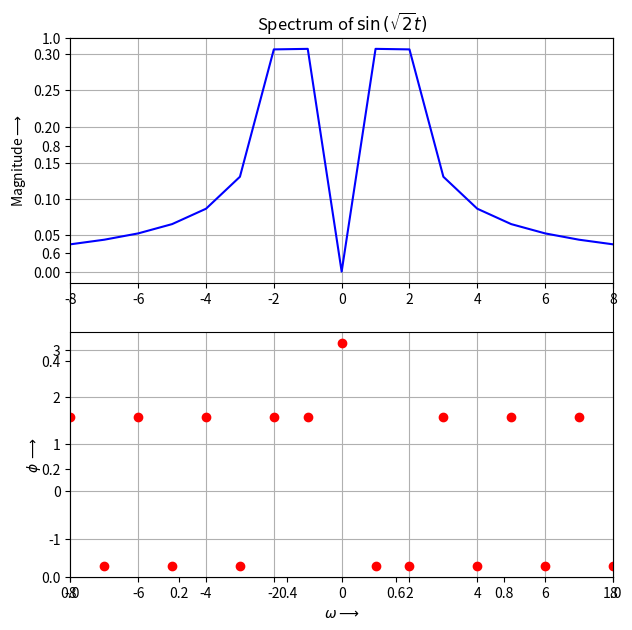
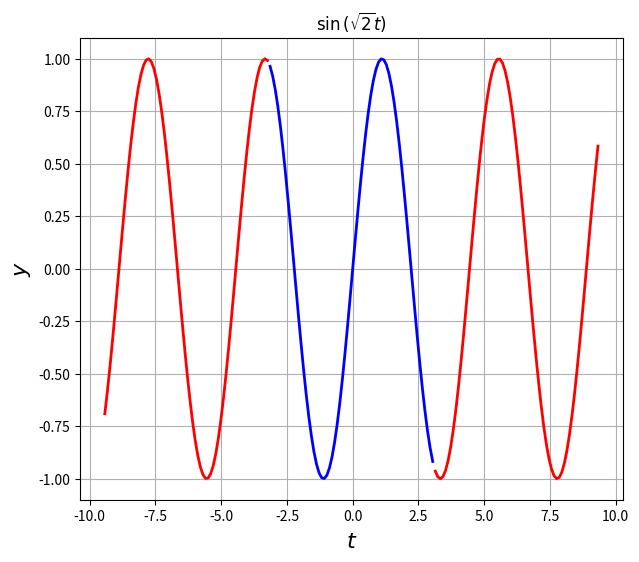
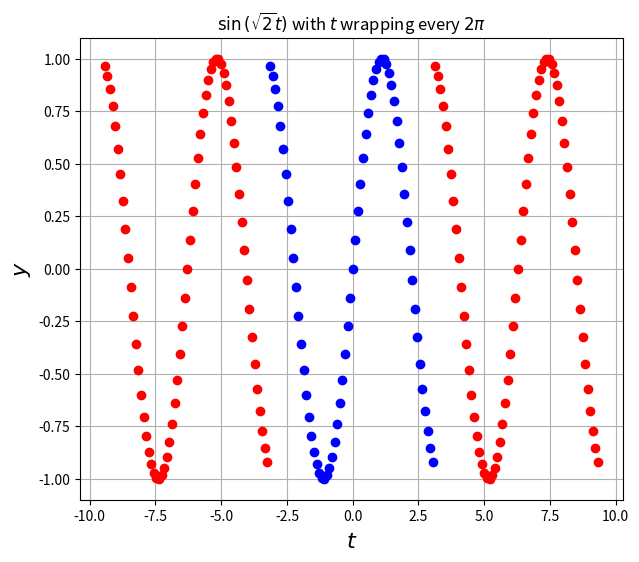
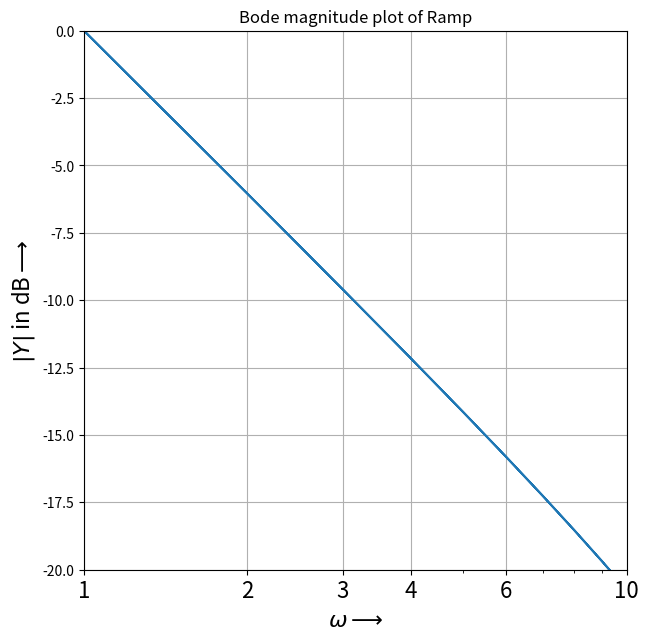
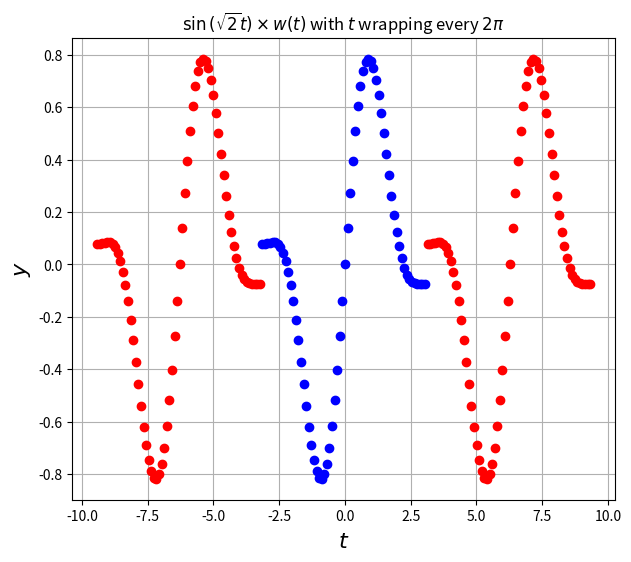
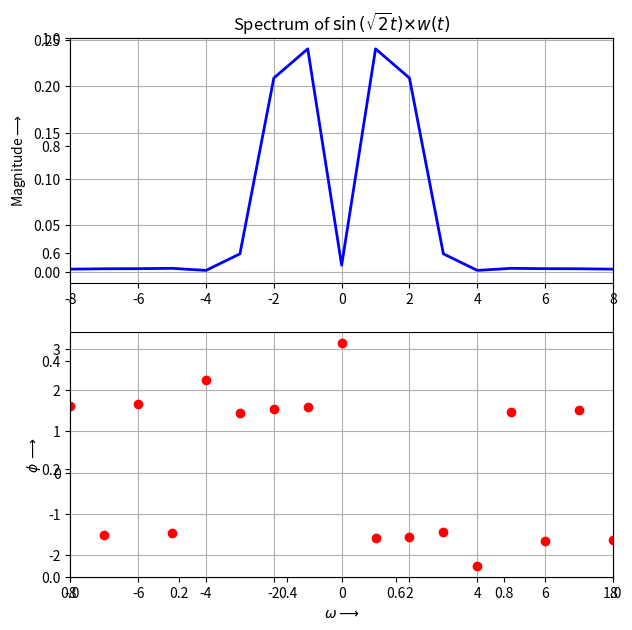
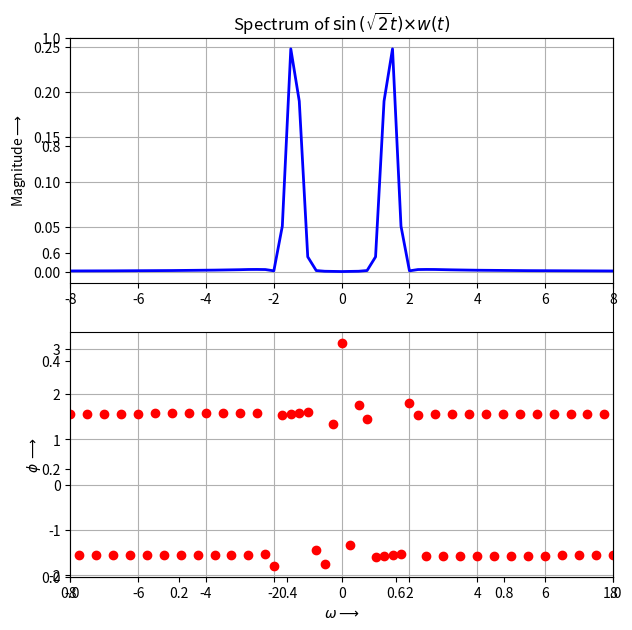
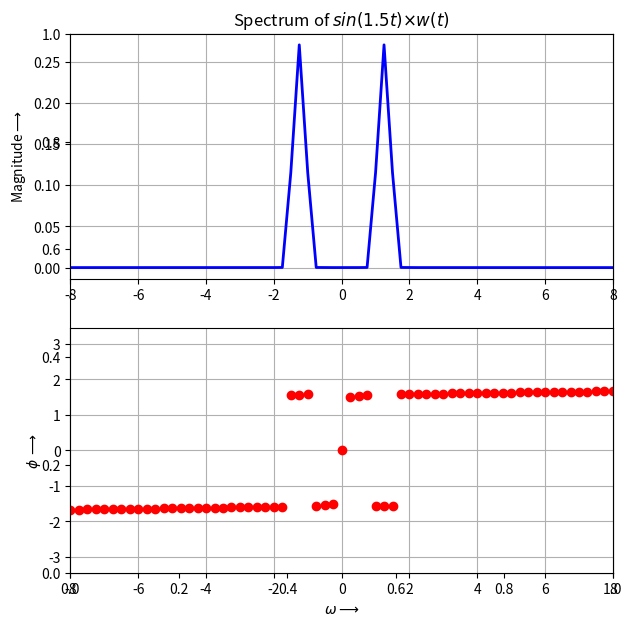
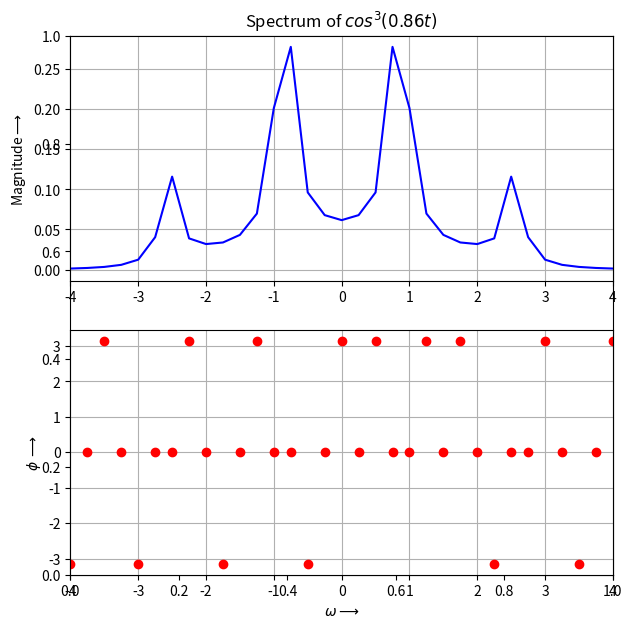
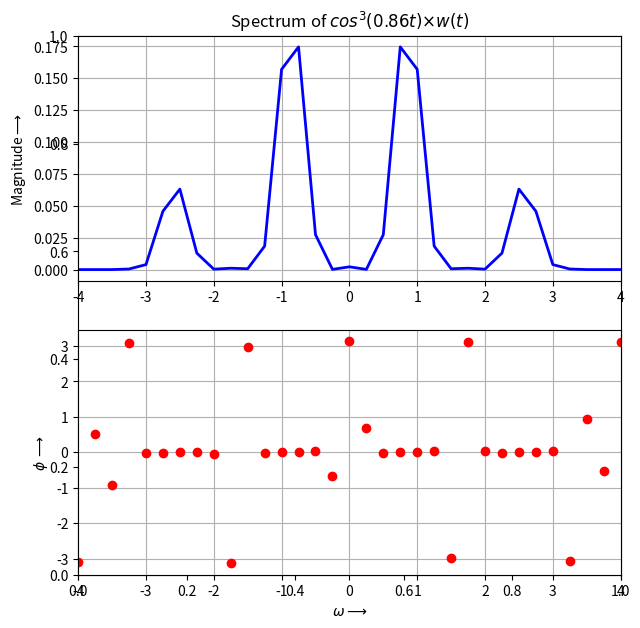
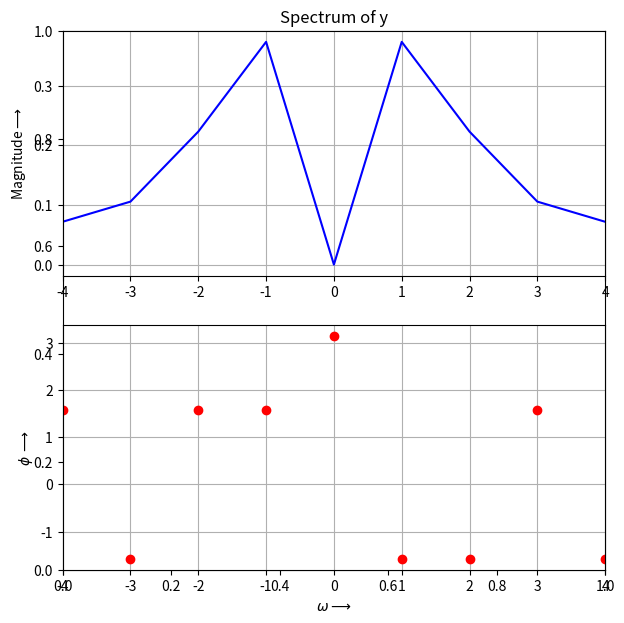
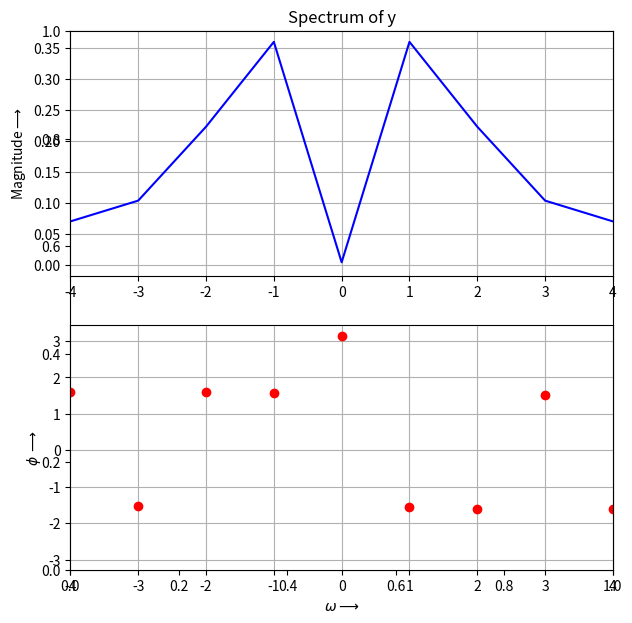
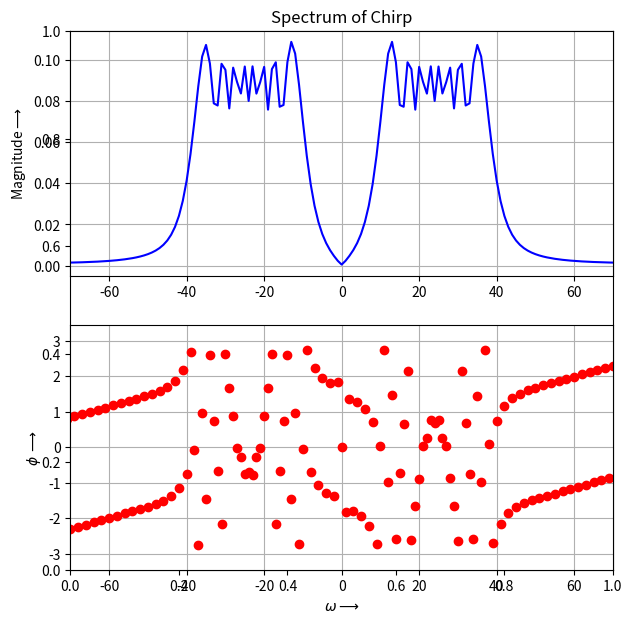
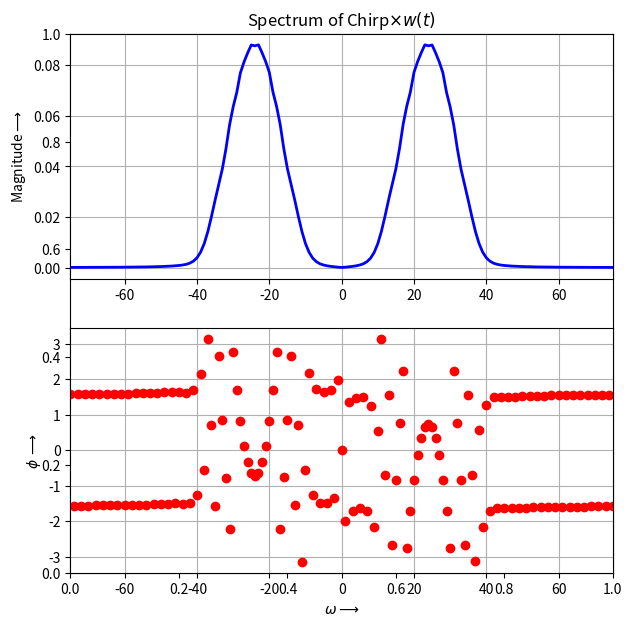
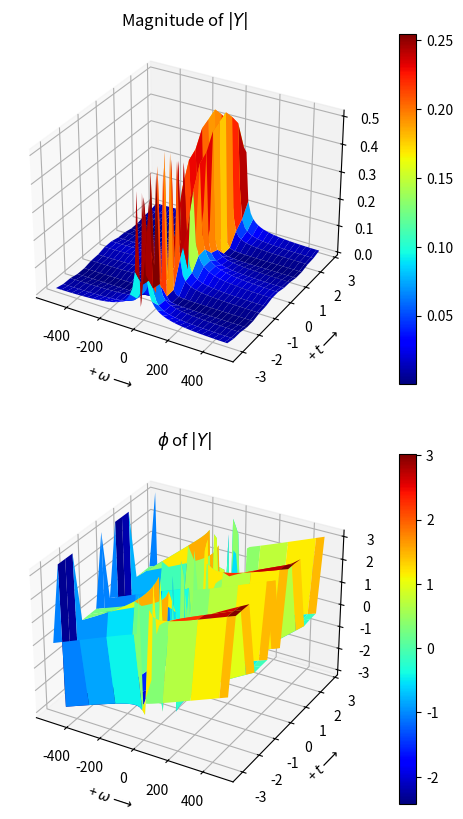
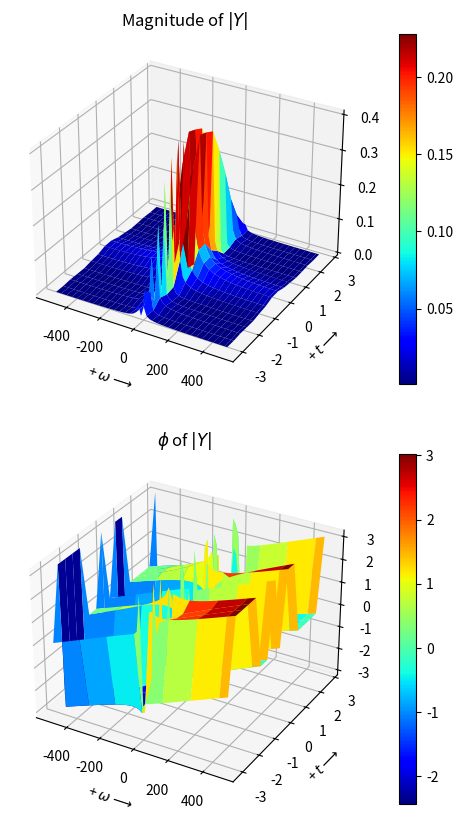

The matplotlib source for these figures, in order:
"""
This code is written by BACHOTTI SAI KRISHNA SHANMUKH EE19B009
    EE2703 Assignment 10 Solution
    DFT for Non-periodic signals
"""
import numpy as np
import matplotlib.pyplot as plt
import scipy.linalg as slg
import mpl_toolkits.mplot3d.axes3d as p3
from matplotlib import cm

# Signal and Helper Functions are defined first

def sinroot2(t):
    return np.sin(np.sqrt(2)*t)

def sina(t):
    return np.sin(1.25*t)

def cos3(t):
    return np.cos(0.86*t)**3

def chirp(t):
    return np.cos(16*(1.5 + t/(2*np.pi))*t)

def dft(tstart,tend,N,f,xlim,title):
    """
    DFT spectrum without any windowing
    tstart : Start Time
    tend : End time
    N : No. of samples
    f : Signal function
    xlim : Plotting limits of x axis
    title : Title of plot
    """
    t = np.linspace(tstart,tend,N+1)
    t = t[:-1]
    dt = t[1] - t[0]
    fmax = 1/dt
    w = np.linspace(-np.pi*fmax,np.pi*fmax,N+1)
    w = w[:-1]
    y = f(t)
    y[0] = 0
    y = np.fft.fftshift(y)
    Y = np.fft.fftshift(np.fft.fft(y))/N
    fig ,ax = plt.subplots(figsize=(7,7))
    plt.subplot(2,1,1)
    plt.plot(w,np.abs(Y),'b')
    plt.xlim([-xlim,xlim])
    plt.ylabel(r"Magnitude$\longrightarrow$")
    plt.title(r"Spectrum of " + title)
    plt.grid()
    plt.subplot(2,1,2)
    plt.plot(w,np.angle(Y),'ro')
    plt.ylabel(r"$\phi$ $\longrightarrow$")
    plt.xlim([-xlim,xlim])
    plt.xlabel(r"$\omega \longrightarrow$")
    plt.grid()

def window_dft(tstart,tend,N,f,xlim,title,antisymmetry = True):
    """
    DFT spectrum with WINDOWING
    tstart : Start Time
    tend : End time
    N : No. of samples
    f : Signal function
    xlim : Plotting limits of x axis
    title : Title of plot
    antisymmetry : if true then y[0] is initialized to zero before fftshift
    """
    t = np.linspace(tstart,tend,N+1)
    t = t[:-1]
    dt = t[1] - t[0]
    fmax = 1/dt
    n=np.arange(N)
    wnd=np.fft.fftshift(0.54+0.46*np.cos(2*np.pi*n/(N-1)))
    w = np.linspace(-np.pi*fmax,np.pi*fmax,N+1)
    w = w[:-1]
    y = f(t)*wnd
    if antisymmetry:
        y[0] = 0
    y = np.fft.fftshift(y)
    Y = np.fft.fftshift(np.fft.fft(y))/N
    fig ,ax = plt.subplots(figsize=(7,7))
    plt.subplot(2,1,1)
    plt.plot(w,np.abs(Y),'b',lw=2)
    plt.xlim([-xlim,xlim])
    plt.ylabel(r"Magnitude$\longrightarrow$")
    plt.title(r"Spectrum of "+ title +r"$\times w(t)$")
    plt.grid()
    plt.subplot(2,1,2)
    plt.plot(w,np.angle(Y),'ro')
    plt.ylabel(r"$\phi$ $\longrightarrow$")
    plt.xlim([-xlim,xlim])
    plt.xlabel(r"$\omega \longrightarrow$")
    plt.grid()
    
def estimator(y, hamming, N=128,power = 2,plotspectrum=False):
    """
    y : input vector
    hamming : If true then hamming window is applied to signal
    N : 128 samples default value
    power : default value set to 2
    plotspectrum : If false then spectrum is not plotted
    """
    t = np.linspace(-np.pi,np.pi,N+1)
    t = t[:-1]
    fmax = 1.0/(t[1]-t[0])
    n = np.arange(128)
    wnd=np.fft.fftshift(0.54+0.46*np.cos(2*np.pi*n/(N-1)))
    w = np.linspace(-np.pi*fmax,np.pi*fmax,N+1)
    w = w[:-1]
    if hamming:
        y = y*wnd
    y[0] = 0
    y = np.fft.fftshift(y)
    Y = np.fft.fftshift(np.fft.fft(y))/N 
    # Prediction of w
    w_pred = np.sum(np.abs(w)*np.abs(Y)**power)/np.sum(np.abs(Y)**power)
    # Prediciton of delta by least squares method
    c1 = np.cos(w_pred*t)
    c2 = np.sin(w_pred*t)
    A = np.c_[c1,c2]
    params = slg.lstsq(A, y)[0]
    cosd = params[0]
    sind = params[1]
    d_pred = np.arctan(-sind/cosd)
    #print(w_pred,d_pred)
    if plotspectrum:
        fig ,ax = plt.subplots(figsize=(7,7))
        plt.subplot(2,1,1)
        plt.plot(w,np.abs(Y),'b')
        plt.xlim([-4,4])
        plt.ylabel(r"Magnitude$\longrightarrow$")
        plt.title(r"Spectrum of y")
        plt.grid()
        plt.subplot(2,1,2)
        plt.plot(w,np.angle(Y),'ro')
        plt.ylabel(r"$\phi$ $\longrightarrow$")
        plt.xlim([-4,4])
        plt.xlabel(r"$\omega \longrightarrow$")
        plt.grid()
    return w_pred, d_pred

def y_generator(w0,d0,N=128):
    """
    This function generates a vector of signal data
    w0 : frequency of cosine signal
    d0 : phase of cosine signal
    """
    t = np.linspace(-np.pi,np.pi,N+1)
    t = t[:-1]
    return np.cos(w0*t + d0)

def y_whitenoise(w0,d0,N=128):
    """
    This function generates a vector of signal data with additional noise
    """
    t = np.linspace(-np.pi,np.pi,N+1)
    t = t[:-1]
    return np.cos(w0*t + d0) + 0.1*np.random.randn(N)    

def estimation_test(gen,w0,d0,l):
    """
    This function does the estimation of parameters for various l and gives the best figures.
    w0,d0 : true Values
    l : No of indices to be checked for estimation
    """
    index = np.linspace(1.5,3,l)
    w_error = np.zeros(l)
    d_error = np.zeros(l)
    for i in range(len(index)):
        w_pred, d_pred = estimator(gen(w0,d0),False,power = index[i])
        w_error[i] = np.abs(w0 - w_pred)
        d_error[i] = np.abs(d0 - d_pred)
    i_best = np.argmin(w_error + d_error)  
    # We achieve the best index when both errors are minimum
    w_best , d_best = estimator(gen(w0,d0),False,power = index[i_best],plotspectrum=True)
    print('Predicted w and delta of the signal are ',w_best,' and ',d_best)
    print('We achieve the best estimation at index: ',index[i_best])
    print('Error in w prediction is ',w_error[i_best])
    print('Error in delta prediction is ',d_error[i_best])
    
# Question 1 : Repeat the exercises of assignment
## 1A : Spectrum of sin(root2*t)
dft(-np.pi,np.pi,64,sinroot2,8,r'$\sin\left(\sqrt{2} t\right)$')

## 1B : Plotting the actual signal
t1=np.linspace(-np.pi,np.pi,65);
t1=t1[:-1]
t2=np.linspace(-3*np.pi,-np.pi,65);
t2=t2[:-1]
t3=np.linspace(np.pi,3*np.pi,65);
t3=t3[:-1]
fig,ax = plt.subplots(figsize=(7,6))
plt.plot(t1,np.sin(np.sqrt(2)*t1),'b',lw=2)
plt.plot(t2,np.sin(np.sqrt(2)*t2),'r',lw=2)
plt.plot(t3,np.sin(np.sqrt(2)*t3),'r',lw=2)
plt.ylabel(r"$y$",size=16)
plt.xlabel(r"$t$",size=16)
plt.title(r"$\sin\left(\sqrt{2}t\right)$")
plt.grid()

## 1C : Plotting the signal for which we computed dft
t1=np.linspace(-np.pi,np.pi,65);
t1=t1[:-1]
t2=np.linspace(-3*np.pi,-np.pi,65);
t2=t2[:-1]
t3=np.linspace(np.pi,3*np.pi,65);
t3=t3[:-1]
y = np.sin(np.sqrt(2)*t1)
fig,ax = plt.subplots(figsize=(7,6))
plt.plot(t1,y,'bo',lw=2)
plt.plot(t2,y,'ro',lw=2)
plt.plot(t3,y,'ro',lw=2)
plt.ylabel(r"$y$",size=16)
plt.xlabel(r"$t$",size=16)
plt.title(r"$\sin\left(\sqrt{2}t\right)$ with $t$ wrapping every $2\pi$")
plt.grid()

## 1D : Bode Plot of ramp signal
t = np.linspace(-np.pi,np.pi,65)
t = t[:-1]
dt = t[1] - t[0]
fmax = 1/dt
w = np.linspace(-np.pi*fmax,np.pi*fmax,65)
w = w[:-1]
y = t
y[0] = 0
y = np.fft.fftshift(y)
Y = np.fft.fftshift(np.fft.fft(y))/64.0
fig ,ax = plt.subplots(figsize=(7,7))
plt.semilogx(np.abs(w),20*np.log10(np.abs(Y)))
plt.xlim([1,10])
plt.ylim([-20,0])
plt.xticks([1,2,3,4,6,10],["1","2","3","4",'6','10'],size=16)
plt.xlabel(r"$\omega \longrightarrow$",size = 16)
plt.ylabel(r"$|Y|$ in dB$\longrightarrow$",size = 16)
plt.title(r"Bode magnitude plot of Ramp")
plt.grid()

## 1E : Plotting the window hammed version of sin(root2*t)
t1=np.linspace(-np.pi,np.pi,65);
t1=t1[:-1]
t2=np.linspace(-3*np.pi,-np.pi,65);
t2=t2[:-1]
t3=np.linspace(np.pi,3*np.pi,65);
t3=t3[:-1]
n=np.arange(64)
wnd=np.fft.fftshift(0.54+0.46*np.cos(2*np.pi*n/63))
y = np.sin(np.sqrt(2)*t1)*wnd
fig,ax = plt.subplots(figsize=(7,6))
plt.plot(t1,y,'bo',lw=2)
plt.plot(t2,y,'ro',lw=2)
plt.plot(t3,y,'ro',lw=2)
plt.ylabel(r"$y$",size=16)
plt.xlabel(r"$t$",size=16)
plt.title(r"$\sin\left(\sqrt{2}t\right)\times w(t)$ with $t$ wrapping every $2\pi$")
plt.grid()

## 1F : Spectrum of window hammed version
window_dft(-np.pi,np.pi,64,sinroot2,8,r'$\sin\left(\sqrt{2} t\right)$')

## 1G : Increasing the window size and samples
window_dft(-4*np.pi,4*np.pi,256,sinroot2,8,r'$\sin\left(\sqrt{2} t\right)$')

## 1H : Spectrum of window-hammed sin(1.5t)
window_dft(-4*np.pi,4*np.pi,512,sina,8,r'$sin(1.5t)$')

# Question 2a: Spectrum of cos^3(0,86t)
dft(-4*np.pi,4*np.pi,256,cos3,4,r'$cos^3(0.86t)$')

# Question 2b: Spectrum of window hammed version
window_dft(-4*np.pi,4*np.pi,256,cos3,4,r'$cos^3(0.86t)$')

# Question 3 : Estimating w and delta
## We already defined the helper functions above
print("Estimation of w and delta for given signal")
estimation_test(y_generator,1.3,-np.pi/2,25)

# Question 4 : Estimating w and delta with whitenoise
print("Estimation of w and delta for given signal with white noise")
estimation_test(y_whitenoise,1.3,-np.pi/2,25)

# Question 5 : 
## Spectrum of signal without hamming window
dft(-np.pi,np.pi,1024,chirp,70,'Chirp')
## Spectrum of signal with hamming window
window_dft(-np.pi,np.pi,1024,chirp,75,r'Chirp',antisymmetry = False)

# Question 6: Surface plots

size = 64
batches = 1024//64
t = np.linspace(-np.pi,np.pi,1025)
t= t[:-1]
fmax = 1/(t[1] - t[0])
w = np.linspace(-np.pi*fmax,np.pi*fmax,65)
w = w[:-1]
y = chirp(t)
n = np.arange(1024)
wnd=np.fft.fftshift(0.54+0.46*np.cos(2*np.pi*n/(1023)))
y_hw = y*wnd
t_batch = np.split(t, batches)
y_batch = np.split(y, batches)
y_hw_batch = np.split(y_hw, batches)
Y = np.zeros((batches,size),dtype=complex)
Y_hw = Y.copy()
for i in range(batches):
    Y[i] = np.fft.fftshift(np.fft.fft(y_batch[i]))/size
    Y_hw[i] = np.fft.fftshift(np.fft.fft(y_hw_batch[i]))/size
tm = t[::64]
T, W = np.meshgrid(tm, w)

## Surface plot of non window-hammed signal
fig = plt.figure(figsize=(10,10))
ax = fig.add_subplot(211, projection='3d')   # open a new figure
plt.title(r'Magnitude of $|Y|$')
plt.xlabel(r'+ $\omega\longrightarrow$')
plt.ylabel(r'+ $t\longrightarrow$')
surf = ax.plot_surface(W,T, np.abs(Y).T,cmap=plt.cm.jet)
fig.colorbar(surf)
ax = fig.add_subplot(212, projection='3d')
plt.title(r'$\phi$ of $|Y|$')
plt.xlabel(r'+ $\omega\longrightarrow$')
plt.ylabel(r'+ $t\longrightarrow$')
surf = ax.plot_surface(W,T, np.angle(Y).T,cstride =1 ,cmap=plt.cm.jet)
fig.colorbar(surf)

## Surface plot of window hammed signal
fig = plt.figure(figsize=(10,10))
ax = fig.add_subplot(211, projection='3d')   # open a new figure
plt.title(r'Magnitude of $|Y|$')
plt.xlabel(r'+ $\omega\longrightarrow$')
plt.ylabel(r'+ $t\longrightarrow$')
surf = ax.plot_surface(W,T, np.abs(Y_hw).T,cmap=plt.cm.jet)
fig.colorbar(surf)
ax = fig.add_subplot(212, projection='3d')
plt.title(r'$\phi$ of $|Y|$')
plt.xlabel(r'+ $\omega\longrightarrow$')
plt.ylabel(r'+ $t\longrightarrow$')
surf = ax.plot_surface(W,T, np.angle(Y_hw).T,cstride =1 ,cmap=plt.cm.jet)
fig.colorbar(surf)

plt.show()